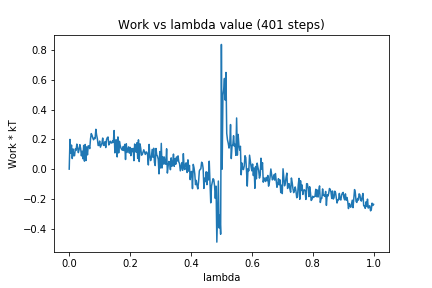

Source data for this figure (header and first rows):
0, 0.0
1, 0.1995
2, 0.1077
3, 0.1614
4, 0.07083
5, 0.1355
6, 0.08987
7, 0.0903
8, 0.136
9, 0.1257
10, 0.1679
11, 0.1442
12, 0.1107
13, 0.1312
14, 0.1642
15, 0.1394
16, 0.08928
17, 0.1202
18, 0.06978
19, 0.1591
20, 0.05368
21, 0.1657
22, 0.05755
23, 0.1493
24, 0.09564
25, 0.1566
26, 0.1546
27, 0.1379
28, 0.2035
29, 0.2385
30, 0.227
31, 0.2085
32, 0.1971
33, 0.2096
34, 0.2051
35, 0.2674
36, 0.2288
37, 0.2043
38, 0.1588
39, 0.1591
40, 0.1883
41, 0.1473
42, 0.1609
43, 0.174
44, 0.2085
45, 0.1592
46, 0.1618
47, 0.1838
48, 0.1447
49, 0.1972
50, 0.2108
51, 0.2155
52, 0.1625
53, 0.1721
54, 0.1872
55, 0.1769
56, 0.1751
57, 0.1898
58, 0.1791
59, 0.2591
60, 0.1092
... 340 more rows
